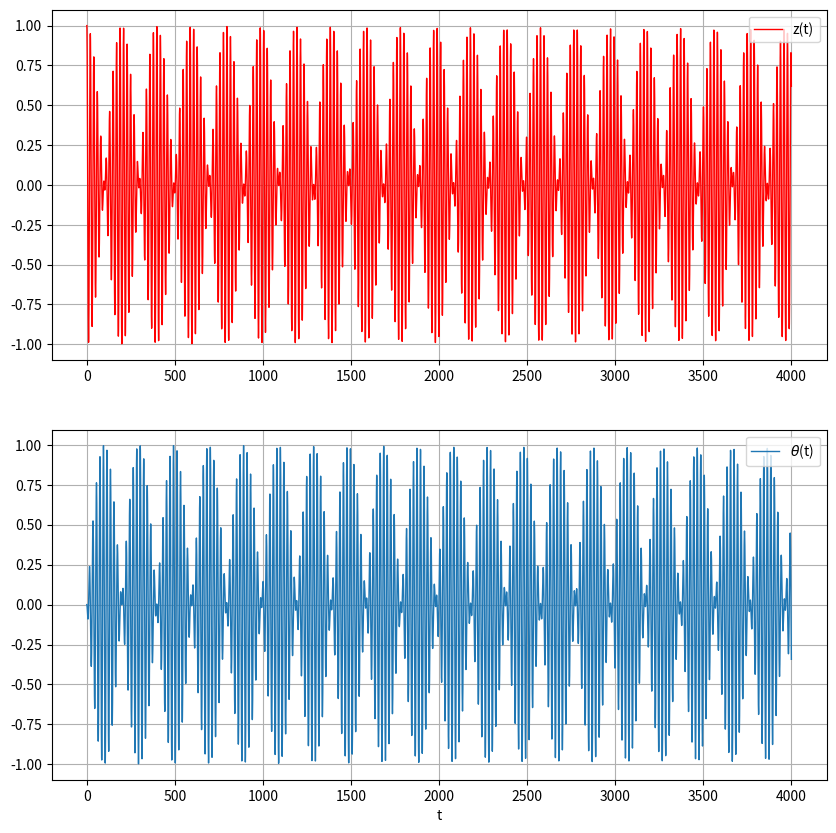

Here is the Python script that generated this plot:
#!/usr/bin/env python3
# -*- coding: utf-8 -*-
"""
Created on Wed Dec  4 21:18:58 2024

@author: rmudde
"""
import numpy as np
import matplotlib.pyplot as plt
from matplotlib.animation import FuncAnimation
from scipy.integrate import solve_ivp


def mijnsys(t,XYWZ):
    m = 1.0
    k= 0.1
    momI = 1
    delta = 0.1
    epsilon = 0.01
    v=XYWZ[0]
    z=XYWZ[1]
    omega=XYWZ[2]
    theta=XYWZ[3]
    dvdt = -k/m*z -epsilon/m*theta
    dzdt = v
    domegadt = -delta/momI*theta - epsilon/momI*z
    dthetadt = omega
    return [dvdt, dzdt, domegadt, dthetadt]
    
t_begin=0.
t_end=4000.
t_nsamples=6000
t_space = np.linspace(t_begin, t_end, t_nsamples)
z_init = 1.0
v_init = 0.0
theta_init = 0.0
omega_init = 0.0


method = 'RK45' #available methods: 'RK45', 'RK23', 'DOP853', 'Radau', 'BDF', 'LSODA'
num_sol = solve_ivp(mijnsys, [t_begin, t_end], [v_init, z_init, omega_init, theta_init], method=method, dense_output=True)
XY_num_sol = num_sol.sol(t_space)
v_num_sol = XY_num_sol[0].T
z_num_sol = XY_num_sol[1].T
omega_num_sol = XY_num_sol[2].T
theta_num_sol = XY_num_sol[3].T

fig, ax = plt.subplots(2,1, figsize = (10,10))
z_fig, theta_fig = ax

z_fig.plot(t_space, z_num_sol,'-r', linewidth=1, label='z(t)')
z_fig.legend(loc = "upper right")
z_fig.grid()

theta_fig.plot(t_space, theta_num_sol, linewidth=1, label='$\\theta$(t)')
theta_fig.legend(loc = "upper right")
theta_fig.grid()
theta_fig.set_xlabel('t')
plt.savefig('WilberforceHigherOrder.png', dpi=300,bbox_inches='tight')
plt.show()



"""
# z(t), theta(t) animation
fig, ax = plt.subplots(2,1, figsize = (10,10))
z_fig, theta_fig = ax

z_fig.plot(t_space, z_num_sol,'-r', linewidth=1, label='z(t)')
z_fig.legend(loc = "upper right")
z_fig.grid()

theta_fig.plot(t_space, theta_num_sol, linewidth=1, label='$\\theta$(t)')
theta_fig.legend(loc = "upper right")
theta_fig.grid()
theta_fig.set_xlabel('t')
def update(frame):
    ax[0].clear()
    ax[1].clear()
    z_fig.plot(t_space, z_num_sol,'-r', linewidth=1, label='z(t)')
    z_fig.plot(t_space[frame], z_num_sol[frame],'ok',)
    theta_fig.plot(t_space, theta_num_sol,'-b', linewidth=1, label='$\\theta$(t)')
    theta_fig.plot(t_space[frame], theta_num_sol[frame],'ok')
    ax[1].set_xlabel('time', fontsize=16)
    ax[1].set_ylabel('$\\theta$', fontsize=16)
    ax[0].set_ylabel('z', fontsize=16)
    print(frame)
    return fig, ax

#ani = FuncAnimation(fig, update, frames=range(400))
#ani.save("Wilberforce_animation.gif", fps=10)


# z-theta phase plot animation
fig, ax = plt.subplots(figsize=(6, 6), dpi=120)
ax.set_xlabel('z')
ax.set_label('theta')          

def update(frame):
    ax.clear()
    ax.plot(z_num_sol, theta_num_sol,'-r')
    ax.plot(z_num_sol[frame+2], theta_num_sol[frame+2],'k',marker='.',markersize=10)
    ax.set_xlim(-1.1, 1.1)
    ax.set_ylim(-1.1, 1.1)
    ax.set_xlabel('z', fontsize=20)
    ax.set_ylabel('theta',  fontsize=20)  
    return fig, ax

#ani = FuncAnimation(fig, update, frames=range(199))
#ani.save("WilberfocePhasePlot_animation.gif", fps=10)




"""








